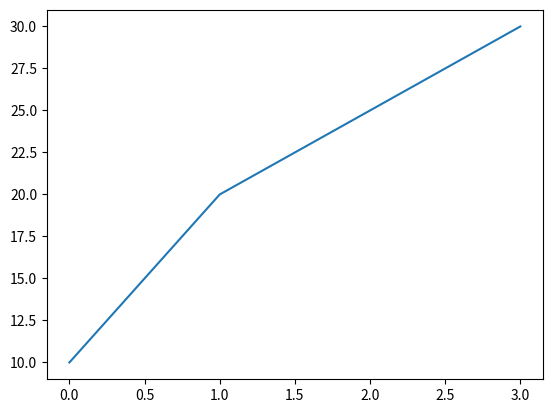

Python code for this plot:
import matplotlib.pyplot as plt

# Crée un simple plot
fig, ax = plt.subplots()
ax.plot([0, 1, 2, 3], [10, 20, 25, 30])

# Fonction pour gérer le clic
def on_click(event):
    if event.inaxes:  # Vérifie que le clic est dans les axes
        x, y = event.xdata, event.ydata
        print(f"Coordonnées du clic: x={x}, y={y}")

# Connexion de l'événement de clic
cid = fig.canvas.mpl_connect('button_press_event', on_click)

plt.show()
